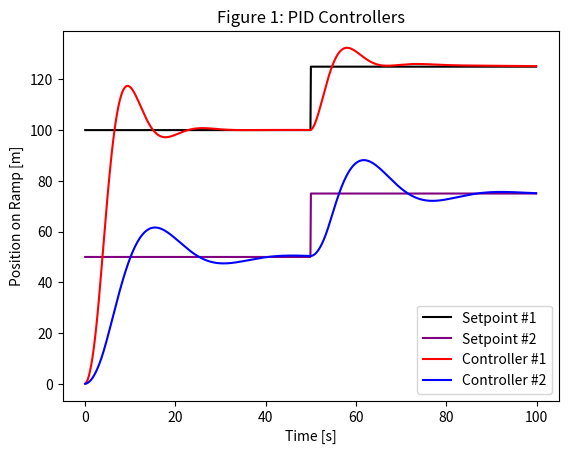
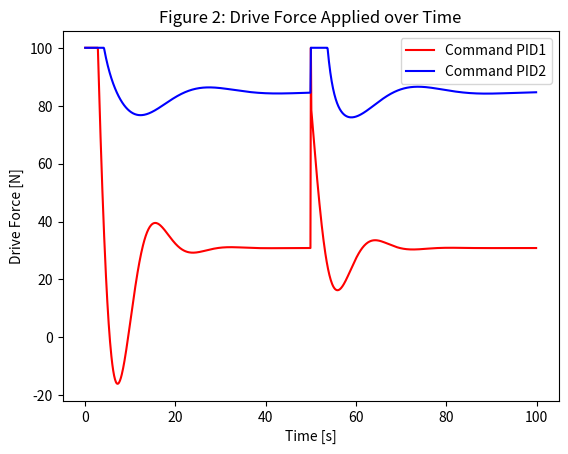

These figures' Python source, in order:
# Author: Emily Edwards
# LastUpdated: Aug 13th, 2025

import matplotlib.pyplot as plt
import math

G = 9.81 # gravity
TIME_STEP = 0.1

class PID_Controller:
    def __init__(self, kp, ki, kd, max, min, prev_err):
        self.kp = kp
        self.ki = ki
        self.kd = kd

        self.max = max
        self.min = min

        self.prev_err = prev_err
        self.integral = 0
        self.dt = TIME_STEP #time step

    def PID_Step(self, target, measured):
        
        curr_err = target - measured
        prop_comp = self.kp * curr_err # calculate the proportional component
        
        self.integral += self.ki * (curr_err * self.dt)
        deriv_comp = self.kd * (curr_err - self.prev_err)/self.dt # calculate the derivative component

        self.prev_err = curr_err # update prev err with new
        command = (prop_comp + deriv_comp + self.integral) # sum all portions

        # validate ranges
        if(command > self.max): command = self.max
        elif(command < self.min): command = self.min

        return command

class Terrain:
    def __init__(self, k, theta):
        self.k = k # friction coefficient on ramps surface
        self.theta = theta # angle of ramp

class Robot:
    def __init__(self, m, v, z, T):
        self.m = m # mass of robot
        self.v = v # velocity of robot
        self.z = z # position of robot along robot plane (not global)
        self.T = T # time step
    
    def Step(self, ramp, F_drive):
        # Calculate derivative
        dv_dt = (F_drive - (self.v * ramp.k))/self.m - G*math.sin(ramp.theta)

        # Update velocity and position through integration
        self.v += dv_dt * self.T
        self.z += self.v * self.T

        return self.z



def main():

    # Define values for graph
    t = 0

    # Define first PID problem
    target1 = 100
    command1 = 0
    z1 = 0 # measured value
    pid1 = PID_Controller(2, 0.1, 4, 100, -100, 0)
    rov1 = Robot(10, 0, 0, TIME_STEP)
    ramp1 = Terrain(0.5, 0.32) # theta in rads ~ 30deg

    # Define second PID problem
    target2 = 50
    command2 = 0
    z2 = 0 # measured value
    pid2 = PID_Controller(2, 0.4, 9, 100, -100, 0)
    rov2 = Robot(10, 0, 0, TIME_STEP)
    ramp2 = Terrain(0.5, 1.04) # theta in rads ~ 60deg

    # Define Models
    plt.figure(1)
    plt.title("Figure 1: PID Controllers")
    plt.xlabel("Time [s]")
    plt.ylabel("Position on Ramp [m]")
    plt.savefig("controller.png")

    plt.figure(2)
    plt.title("Figure 2: Drive Force Applied over Time")
    plt.xlabel("Time [s]")
    plt.ylabel("Drive Force [N]")
    plt.savefig("forces.png")

    fig_time_axis = []
    command_list1, command_list2 = [], []
    meas_list1, meas_list2 = [], []
    setpoints1, setpoints2 = [], []


    # Run PID simulation for 100 time steps
    for i in range(1000):

        if t > 50:
            target1 = 125
            target2 = 75

        setpoints1.append(target1)
        setpoints2.append(target2)
        
        # Run PID STEP for 1st sim
        command1 = pid1.PID_Step(target1, z1)
        z1 = rov1.Step(ramp1, command1) # update actual/measured value from dynamics

        # Run PID STEP for 2nd sim
        command2 = pid2.PID_Step(target2, z2)
        z2 = rov2.Step(ramp2, command2) # update meas

        # update graph data
        fig_time_axis.append(t) # update time values

        # update data for figures
        command_list1.append(command1)
        command_list2.append(command2)
        meas_list1.append(z1)
        meas_list2.append(z2)
    
        t += TIME_STEP

    # plot target positions
    plt.figure(1)
    plt.plot(fig_time_axis, setpoints1, label='Setpoint #1', color='black')
    plt.plot(fig_time_axis, setpoints2, label='Setpoint #2', color='purple')
    # plt.plot(fig_time_axis, command_list1, color='orange')
    plt.plot(fig_time_axis, meas_list1, label='Controller #1', color='red')
    plt.plot(fig_time_axis, meas_list2, label='Controller #2', color='blue')
    plt.legend()
    plt.savefig("controller.png")

    plt.figure(2)
    plt.plot(fig_time_axis, command_list1, label='Command PID1', color='red')
    plt.plot(fig_time_axis, command_list2, label='Command PID2', color='blue')
    plt.legend()
    plt.savefig("forces.png")

    plt.show()

if __name__ == "__main__":
    main()